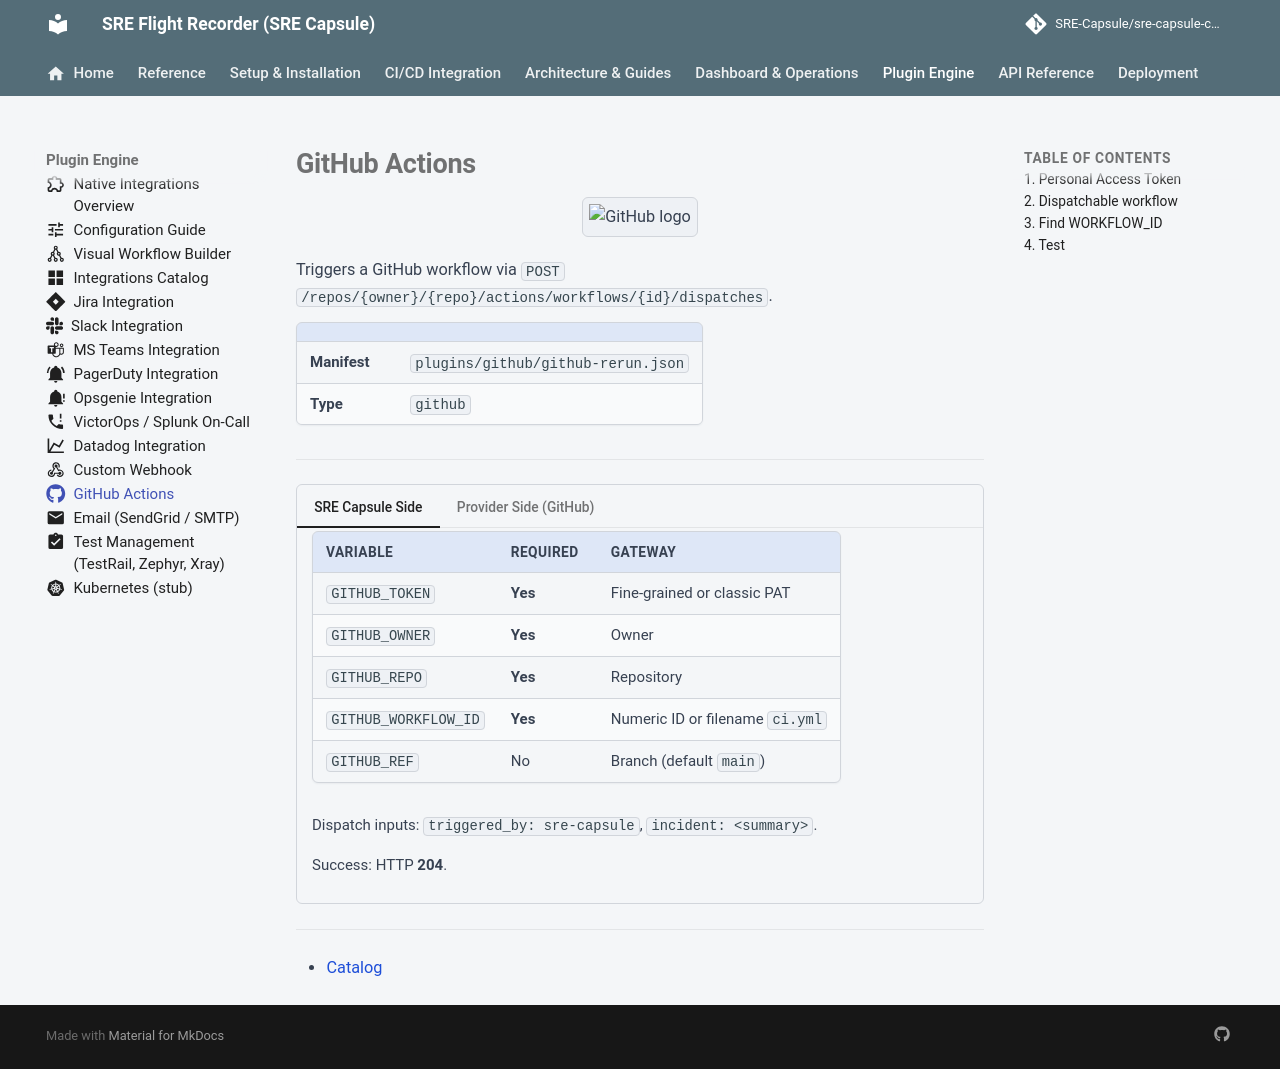

repository: Ashraf-Khabar/qa-capsule · page: plugins/github/index.html · generator: mkdocs

---
icon: fontawesome/brands/github
---

# GitHub Actions

<div align="center" class="integration-hero">
  <img src="../assets/integrations/github.png" alt="GitHub logo">
</div>

Triggers a GitHub workflow via `POST /repos/{owner}/{repo}/actions/workflows/{id}/dispatches`.

| | |
|---|---|
| **Manifest** | `plugins/github/github-rerun.json` |
| **Type** | `github` |

---

=== "SRE Capsule Side"

    | Variable | Required | Gateway |
    |----------|-------------|---------|
    | `GITHUB_TOKEN` | **Yes** | Fine-grained or classic PAT |
    | `GITHUB_OWNER` | **Yes** | Owner |
    | `GITHUB_REPO` | **Yes** | Repository |
    | `GITHUB_WORKFLOW_ID` | **Yes** | Numeric ID or filename `ci.yml` |
    | `GITHUB_REF` | No | Branch (default `main`) |

    Dispatch inputs: `triggered_by: sre-capsule`, `incident: <summary>`.

    Success: HTTP **204**.

=== "Provider Side (GitHub)"

    ## 1. Personal Access Token

    1. GitHub → **Settings** → **Developer settings** → **Fine-grained tokens** (recommended)
    2. Repository access: target repo only
    3. Permissions: **Actions: Read and write**, **Contents: Read** (depending on workflow)

    ## 2. Dispatchable workflow

    The target workflow must have:

    ```yaml
    on:
      workflow_dispatch:
        inputs:
          triggered_by:
            required: false
          incident:
            required: false
    ```

    ## 3. Find WORKFLOW_ID

    - Workflow Actions URL → ID in the API
    - Or use the filename: `ci.yml`

    ## 4. Test

    ```bash
    curl -X POST -H "Authorization: Bearer TOKEN" \
      -H "Accept: application/vnd.github+json" \
      https://api.github.com/repos/OWNER/REPO/actions/workflows/WORKFLOW_ID/dispatches \
      -d '{"ref":"main","inputs":{"triggered_by":"test"}}'
    ```

---

- [Catalog](integrations-catalog.md)
